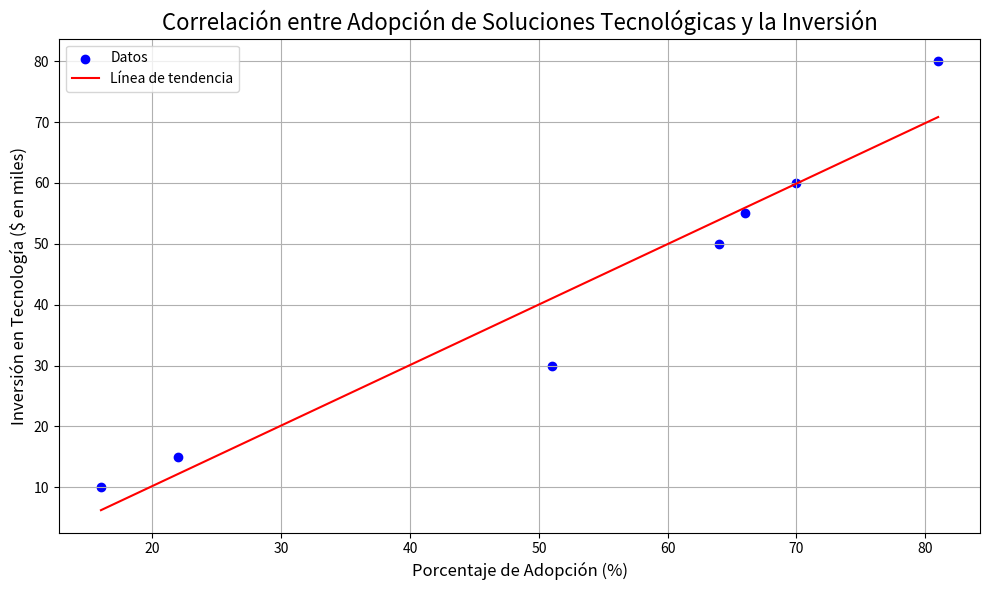

Source code (Python):
import numpy as np
import matplotlib.pyplot as plt
from scipy.stats import pearsonr

# Datos en formato de lista
data_solutions = [
    ['Automatización del Marketing', 16],
    ['Herramientas de análisis para Big Data y sistemas predictivos', 22],
    ['Formación de los empleados', 51],
    ['Cloud', 64],
    ['Ciberseguridad', 66],
    ['Database', 70],
    ['Equipamiento e infraestructura', 81]
]

# Convertir datos a un array de numpy
data_array_solutions = np.array(data_solutions)

# Extraer columnas relevantes
solutions = data_array_solutions[:, 0]  # Soluciones
percentages_solutions = data_array_solutions[:, 1].astype(float)  # Porcentajes

# Datos adicionales de inversión
investments = [10, 15, 30, 50, 55, 60, 80]  # Inversión en miles de dólares

# Calcular el coeficiente de correlación de Pearson entre porcentajes y la inversión
corr_coefficient, _ = pearsonr(percentages_solutions, investments)

# Mostrar el resultado del coeficiente de correlación
print(f"Coeficiente de correlación de Pearson: {corr_coefficient:.2f}")

# Graficar los datos
plt.figure(figsize=(10, 6))

# Crear gráfico de dispersión
plt.scatter(percentages_solutions, investments, color='blue', label='Datos')

# Añadir una línea de tendencia
m, b = np.polyfit(percentages_solutions, investments, 1)
plt.plot(percentages_solutions, m*percentages_solutions + b, color='red', label='Línea de tendencia')

# Títulos y etiquetas
plt.title('Correlación entre Adopción de Soluciones Tecnológicas y la Inversión', fontsize=16)
plt.xlabel('Porcentaje de Adopción (%)', fontsize=12)
plt.ylabel('Inversión en Tecnología ($ en miles)', fontsize=12)
plt.legend()
plt.grid(True)

# Mostrar gráfico
plt.tight_layout()
plt.show()
